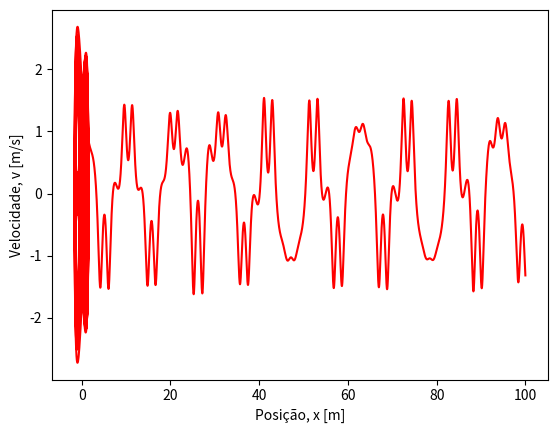

Python code for this plot:
import numpy as np
import matplotlib.pyplot as plt

def rk4_x_v(t, x, v, a, dt):
    """
    Integração numérica das equações diferenciais:
    dx/dt = v(t,x)
    d2x/dt2 = a(t,x)
    Erro global: proporcional a dt**4
    input: t = instante de tempo
    x(t) = posição
    v(t) = velocidade
    a = dv/dt = Força(t,x,v) / massa : é uma FUNÇÃO
    b) Experimente diferentes valores de . Apartir de que valor tem
    confiança nos resultados?
    dt = passo temporal
    output: xp = x(t+dt)
    vp = v(t+dt)
    """
    # cálculo dos declives
    k1v = a(t, x, v)
    k1x = v
    k2v = a(t + dt / 2.0, x + k1x * dt / 2.0, v + k1v * dt/ 2.0)
    k2x = (v + k1v * dt / 2.0)
    k3v = a(t + dt / 2.0, x + k2x * dt / 2.0, v + k2v * dt / 2.0)
    k3x = (v + k2v * dt / 2.0)
    k4v = a(t + dt, x + k3x * dt, v + k3v * dt)
    k4x = (v + k3v * dt)
    # cálculo da posição e velocidade
    xp = x + (k1x + 2.0 * k2x + 2.0 * k3x + k4x) / 6.0 * dt
    vp = v + (k1v + 2.0 * k2v + 2.0 * k3v + k4v) / 6.0 * dt

    return xp, vp

def a_res(t, x, v):
    """
    Aceleração resultante (total) em função do tempo e velocidade
    input: t = instante de tempo [escalar]
    x = posição instantânea [escalar]
    v = velocidade instantânea [escalar]
    output: aceleração instantânea resultante [escalar]
    """
    m = 1.0 # massa [kg]
    α = 1.0 # coef. potencial quártico [N/m3]
    k = 0.2 # constante da mola [N/m]
    b = 0.01 # constante de amortecimento [kg/s]
    F_0 = 5.0 # amplitude da força externa [N]
    ω_f = 0.6 # frequencia angular da força externa [rad/s]
    
    return - (k * x + 4 * α * x ** 3 + b * v - F_0 * np.cos(ω_f * t)) / m


t0 = 0.0        # condição inicial, tempo [s]
tf = 100.0      # limite do domínio, tempo final [s]
dt = 0.001      # passo [s]
x0 = 1.0001     # condição inicial, posição inicial [m]
v0 = 0.0        # condição inicial, velocidade inicial [m/s]

# inicializar domínio temporal [s]
t = np.arange(t0, tf, dt)

# inicializar solução
a = np.zeros(np.size(t)) # aceleração [m/s2]
v = np.zeros(np.size(t)) # velocidade [m/s]
x = np.zeros(np.size(t)) # posição [m]
x[0] = x0
v[0] = v0

# Não é necessário definir novamente as funções da aceleração e
# do método RK4
# percorrer o domínio temporal e resolver a equação
# de movimento usando o método RK4

for i in range(np.size(t) - 1):
    x[i + 1], v[i + 1] = rk4_x_v(t[i], x[i] ,v[i] ,a_res , dt)

plt.plot(t, x, 'r-')
plt.xlabel("Tempo decorrido, t [s]")
plt.ylabel("Posição, x [m]")
plt.show()
# Guardamos a velocidade e a posição para mais tarde
vB = v
xB = x

plt.plot(xB, vB, 'r-')
plt.xlabel("Posição, x [m]")
plt.ylabel("Velocidade, v [m/s]")
plt.show()
